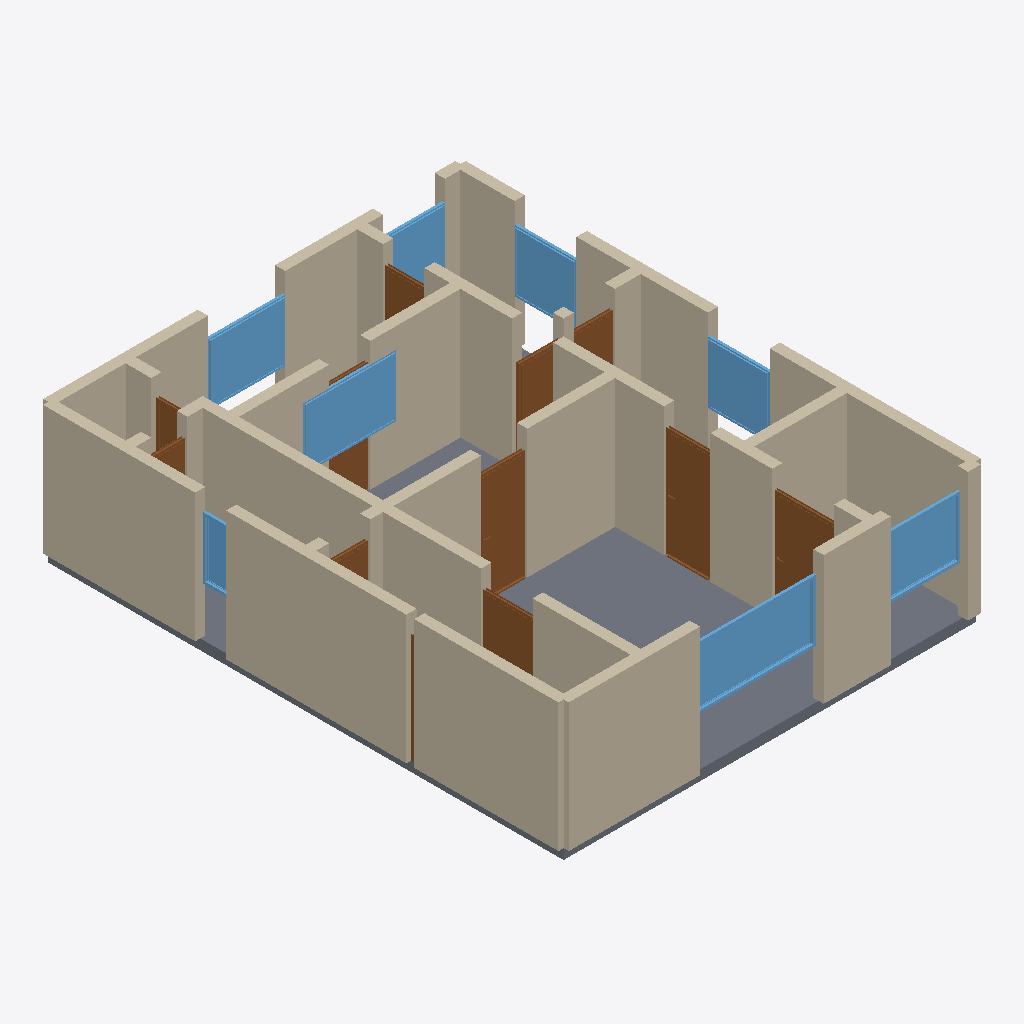
Isometric view of an IFC building model (IFC-SPF (STEP), schema IFC4, length unit metre), seen from the south-west, elements coloured by IFC class: 38 walls (beige), 12 doors (brown), 8 windows (light blue), 1 slab (grey).
Extent 8.2 m × 10.2 m × 2.7 m (x, y, z). Storeys (1): Ground Floor at 0.00 m. Elements (60): 38 IfcWall, 12 IfcDoor, 9 IfcWindow, 1 IfcSlab.

HEADER;
FILE_DESCRIPTION(('ViewDefinition[DesignTransferView]'),'2;1');
FILE_NAME('/dev/null','2026-05-05T15:07:30+05:30',(''),(''),'IfcOpenShell 0.8.5','IfcOpenShell 0.8.5','Nobody');
FILE_SCHEMA(('IFC4'));
ENDSEC;
DATA;
#1=IFCPROJECT('00EsyLcs55owkKXUiAThiF',$,'A Rostock WBR 83 4-Raum-Wohnung — typical 78 m² Hanseatische',$,$,$,$,(#10),#5);
#12=IFCSITE('1HsqECicrADRfyId88GTBu',$,'Site',$,$,$,$,$,$,$,$,$,$,$);
#13=IFCBUILDING('2BJwea4Zf0Eu8D_IZpstBk',$,'Building',$,$,$,$,$,$,$,$,$);
#16=IFCBUILDINGSTOREY('1jom6ghZj4qOR8$DUrvqZN',$,'Ground Floor',$,$,#22,$,$,$,$);
#2610=IFCSLAB('1_U3HzsOfFZxMF3QG7Ihpp',$,'Floor',$,$,#2627,#2622,$,.FLOOR.);
#244=IFCWALL('2omCwor_HAsQ2Ra8bUZVK0',$,'Exterior Wall',$,$,#265,#260,$,$);
#222=IFCWALL('26iMHPko11i9gMeR7V5J4T',$,'Exterior Wall',$,$,#243,#238,$,$);
#23=IFCWALL('3AoUlZ2BL5fPmFUPbcX6Oh',$,'Exterior Wall',$,$,#45,#39,$,$);
#288=IFCWALL('0jSGWHZaH8Fw0r52unHBFZ',$,'Exterior Wall',$,$,#309,#304,$,$);
#90=IFCWALL('2Y0rE24jXD2vyIt4uUnXIa',$,'Exterior Wall',$,$,#111,#106,$,$);
#486=IFCWALL('3uWoChOnX34e0_6BeBmq9N',$,'Interior Wall',$,$,#507,#502,$,$);
#728=IFCWALL('3S4w3mYsP6XeM400Nqvvpl',$,'Interior Wall',$,$,#749,#744,$,$);
#112=IFCWALL('0GXonKvP5Ave6zAHUZdpOr',$,'Exterior Wall',$,$,#133,#128,$,$);
#46=IFCWALL('0zUacAEDj3zOAdwU5B5q7K',$,'Exterior Wall',$,$,#67,#62,$,$);
#618=IFCWALL('2vQI6VzRP6wBg9880e4_sF',$,'Interior Wall',$,$,#639,#634,$,$);
#178=IFCWALL('1d3Kb1wmf23Rj1lelTbV50',$,'Exterior Wall',$,$,#199,#194,$,$);
#332=IFCWALL('01wsySrvTFcALAVMiR4B9j',$,'Interior Wall',$,$,#353,#348,$,$);
#706=IFCWALL('2X_u5AUoD2vxJeK1ciI3xe',$,'Interior Wall',$,$,#727,#722,$,$);
#1880=IFCWINDOW('2V0UqWWnj32hDEJazZ_yOJ',$,'Window',$,$,#1934,#1929,$,1.2,2.4,$,$,$);
#464=IFCWALL('2Kpu$CJwX35wghRDemC$Cg',$,'Interior Wall',$,$,#485,#480,$,$);
#200=IFCWALL('2YsKxy1DD1gwV6mBIvk3m9',$,'Exterior Wall',$,$,#221,#216,$,$);
#530=IFCWALL('3s5d7KhM9BtRii8hY09wLT',$,'Interior Wall',$,$,#551,#546,$,$);
#134=IFCWALL('1iJF2YfnX5WBZgaB1NYoO4',$,'Exterior Wall',$,$,#155,#150,$,$);
#2045=IFCWINDOW('2DQ68I6Wf47PC1b9ew71kj',$,'Window',$,$,#2099,#2094,$,1.2,1.8,$,$,$);
#310=IFCWALL('1mIRETF5PEoBSZJZ$hvyaq',$,'Interior Wall',$,$,#331,#326,$,$);
#1370=IFCDOOR('0Xa27It$v9Quwm8mdA37p0',$,'Door',$,$,#1454,#1449,$,2.1,0.9,$,$,$);
#420=IFCWALL('1Jz7oZsb1AVOyzDLajy4OP',$,'Interior Wall',$,$,#441,#436,$,$);
#2100=IFCWINDOW('1y1twZGnr3tujlJzVwxYP9',$,'Window',$,$,#2154,#2149,$,1.2,1.5,$,$,$);
#508=IFCWALL('3U68xYjrb3Qv6a9m0ayg6N',$,'Interior Wall',$,$,#529,#524,$,$);
#1455=IFCDOOR('2LIW8bLL5CTBL5GMtVEdb1',$,'Door',$,$,#1539,#1534,$,2.1,0.9,$,$,$);
#266=IFCWALL('3CgAPLIsT5y9Ro1jLIGPeA',$,'Exterior Wall',$,$,#287,#282,$,$);
#1935=IFCWINDOW('2sof30p0r35xoHEHO6GmDu',$,'Window',$,$,#1989,#1984,$,1.2,1.5,$,$,$);
#442=IFCWALL('2ZionjDv98HPpcAVzQRtSW',$,'Interior Wall',$,$,#463,#458,$,$);
#1990=IFCWINDOW('0dsDI3ITX32vFOBBUZCpSc',$,'Window',$,$,#2044,#2039,$,1.2,1.2,$,$,$);
#2210=IFCWINDOW('3xDc5sExT4iw13XXvE09yg',$,'Window',$,$,#2264,#2259,$,1.2,1.2,$,$,$);
#750=IFCWALL('3bXp$ezVH8YBWTSwv57bGT',$,'Interior Wall',$,$,#771,#766,$,$);
#1285=IFCDOOR('2rCqC6Vcn0HQGPcXY1tvGB',$,'Door',$,$,#1369,#1364,$,2.1,1.2,$,$,$);
#68=IFCWALL('1N9luygwL5yeN_IlbLGexW',$,'Exterior Wall',$,$,#89,#84,$,$);
#794=IFCWALL('0a$muYNvv1R9Chv5Qyj43S',$,'Interior Wall',$,$,#815,#810,$,$);
#552=IFCWALL('1ulasrM0L5kuBCev1tNEC9',$,'Interior Wall',$,$,#573,#568,$,$);
#945=IFCDOOR('2T3vix8jHD1RTwdtinfvoL',$,'Door',$,$,#1029,#1024,$,2.1,1.0,$,$,$);
#2155=IFCWINDOW('2YJEojidz2zQBLgWj2kRz0',$,'Window',$,$,#2209,#2204,$,1.2,1.2,$,$,$);
#816=IFCWALL('3pvnr7eNX0QxD2NqceHP4F',$,'Interior Wall',$,$,#837,#832,$,$);
#1710=IFCDOOR('2NZgBox0L6TR0jwnwwPFOa',$,'Door',$,$,#1794,#1789,$,2.1,0.8,$,$,$);
#640=IFCWALL('2UbwPp3tzEPgDeRFYqQGf6',$,'Interior Wall',$,$,#661,#656,$,$);
#596=IFCWALL('2lA0Y$E2b4GhsO$iSJmtpy',$,'Interior Wall',$,$,#617,#612,$,$);
#156=IFCWALL('034$VKrTD54QqTnjBSWA8_',$,'Exterior Wall',$,$,#177,#172,$,$);
#2265=IFCWINDOW('3wP9cxImTDDeo1p4jx8M6z',$,'Window',$,$,#2319,#2314,$,1.2,0.6,$,$,$);
#662=IFCWALL('2uBIN8WvjA4e7hmKaaZjCD',$,'Interior Wall',$,$,#683,#678,$,$);
#1795=IFCDOOR('01M1YolRf2qg_Xwjch8vde',$,'Door',$,$,#1879,#1874,$,2.1,0.8,$,$,$);
#1540=IFCDOOR('2T7aZKw2jB_e8a31uFr5de',$,'Door',$,$,#1624,#1619,$,2.1,0.8,$,$,$);
#1625=IFCDOOR('2gEutJdFP9c8cgMm8xrEPK',$,'Door',$,$,#1709,#1704,$,2.1,0.8,$,$,$);
#354=IFCWALL('0l1xbK9LTCShQ0SIBtsOXV',$,'Interior Wall',$,$,#375,#370,$,$);
#1200=IFCDOOR('2fI77GbnD1KPZLJz01taFi',$,'Door',$,$,#1284,#1279,$,2.1,0.8,$,$,$);
#398=IFCWALL('1m9qBMJFvFQP6GXd3uZ9Eh',$,'Interior Wall',$,$,#419,#414,$,$);
#1030=IFCDOOR('3HXXuH_j54vusdxMYJMglu',$,'Door',$,$,#1114,#1109,$,2.1,0.8,$,$,$);
#772=IFCWALL('2XsSXP8VLDY9xZFJAqP0vW',$,'Interior Wall',$,$,#793,#788,$,$);
#1115=IFCDOOR('3UQss7hhD7zAp7Oz_ZsHq9',$,'Door',$,$,#1199,#1194,$,2.1,0.7,$,$,$);
#574=IFCWALL('38dMwXGMz2_O2AW9kyEssk',$,'Interior Wall',$,$,#595,#590,$,$);
#860=IFCDOOR('1fJuSd4On25OC32LnAgutY',$,'Door',$,$,#944,#939,$,2.1,0.9,$,$,$);
#684=IFCWALL('28$_GyInb8uf9dfA3v_H_S',$,'Interior Wall',$,$,#705,#700,$,$);
#376=IFCWALL('2D2QH6iqPF9eaa0gEpkz9P',$,'Interior Wall',$,$,#397,#392,$,$);
#838=IFCWALL('29P8K0yPb5HhOWW4FYBRfJ',$,'Interior Wall',$,$,#859,#854,$,$);
ENDSEC;
